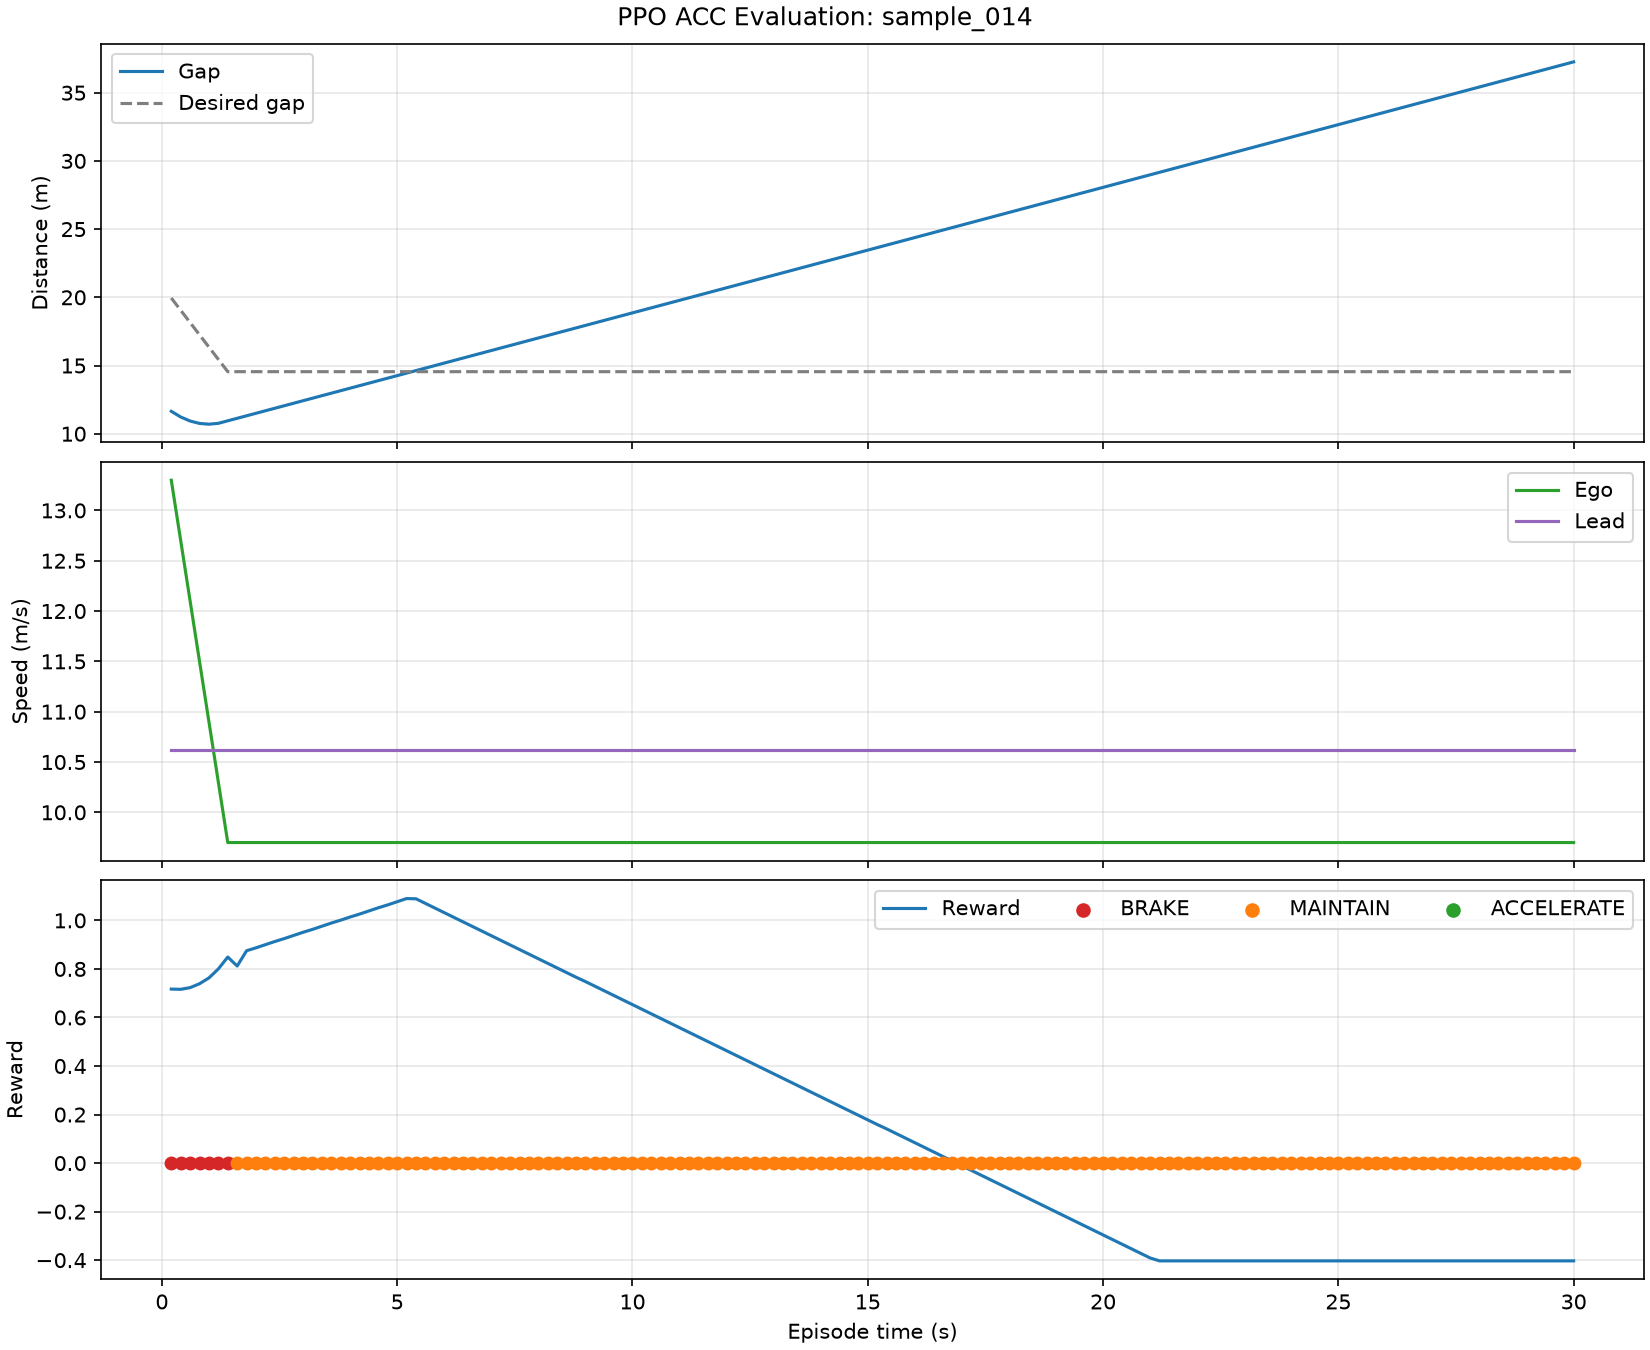

The file beside this chart, header and first rows:
step_number, episode_time_s, action, action_name, reward, gap_m, ego_speed_mps, lead_speed_mps, closing_speed_mps, ttc_s, desired_gap_m
0, 0.2, 0, BRAKE, 0.717, 11.64, 13.3, 10.62, 2.68, 4.345, 19.95
1, 0.4, 0, BRAKE, 0.716, 11.23, 12.7, 10.62, 2.08, 5.398, 19.05
2, 0.6, 0, BRAKE, 0.723, 10.93, 12.1, 10.62, 1.48, 7.386, 18.15
3, 0.8, 0, BRAKE, 0.739, 10.76, 11.5, 10.62, 0.88, 12.22, 17.25
4, 1.0, 0, BRAKE, 0.763, 10.7, 10.9, 10.62, 0.28, 38.21, 16.35
5, 1.2, 0, BRAKE, 0.8, 10.76, 10.3, 10.62, -0.32, , 15.45
6, 1.4, 0, BRAKE, 0.849, 10.95, 9.7, 10.62, -0.92, , 14.55
7, 1.6, 1, MAINTAIN, 0.812, 11.13, 9.7, 10.62, -0.92, , 14.55
8, 1.8, 1, MAINTAIN, 0.875, 11.32, 9.7, 10.62, -0.92, , 14.55
9, 2.0, 1, MAINTAIN, 0.887, 11.5, 9.7, 10.62, -0.92, , 14.55
10, 2.2, 1, MAINTAIN, 0.9, 11.68, 9.7, 10.62, -0.92, , 14.55
11, 2.4, 1, MAINTAIN, 0.913, 11.87, 9.7, 10.62, -0.92, , 14.55
12, 2.6, 1, MAINTAIN, 0.925, 12.05, 9.7, 10.62, -0.92, , 14.55
13, 2.8, 1, MAINTAIN, 0.938, 12.24, 9.7, 10.62, -0.92, , 14.55
14, 3.0, 1, MAINTAIN, 0.951, 12.42, 9.7, 10.62, -0.92, , 14.55
15, 3.2, 1, MAINTAIN, 0.963, 12.6, 9.7, 10.62, -0.92, , 14.55
16, 3.4, 1, MAINTAIN, 0.976, 12.79, 9.7, 10.62, -0.92, , 14.55
17, 3.6, 1, MAINTAIN, 0.989, 12.97, 9.7, 10.62, -0.92, , 14.55
18, 3.8, 1, MAINTAIN, 1.001, 13.16, 9.7, 10.62, -0.92, , 14.55
19, 4.0, 1, MAINTAIN, 1.014, 13.34, 9.7, 10.62, -0.92, , 14.55
20, 4.2, 1, MAINTAIN, 1.026, 13.52, 9.7, 10.62, -0.92, , 14.55
21, 4.4, 1, MAINTAIN, 1.039, 13.71, 9.7, 10.62, -0.92, , 14.55
22, 4.6, 1, MAINTAIN, 1.052, 13.89, 9.7, 10.62, -0.92, , 14.55
23, 4.8, 1, MAINTAIN, 1.064, 14.08, 9.7, 10.62, -0.92, , 14.55
24, 5.0, 1, MAINTAIN, 1.077, 14.26, 9.7, 10.62, -0.92, , 14.55
25, 5.2, 1, MAINTAIN, 1.09, 14.44, 9.7, 10.62, -0.92, , 14.55
26, 5.4, 1, MAINTAIN, 1.089, 14.63, 9.7, 10.62, -0.92, , 14.55
27, 5.6, 1, MAINTAIN, 1.07, 14.81, 9.7, 10.62, -0.92, , 14.55
28, 5.8, 1, MAINTAIN, 1.051, 15, 9.7, 10.62, -0.92, , 14.55
29, 6.0, 1, MAINTAIN, 1.032, 15.18, 9.7, 10.62, -0.92, , 14.55
30, 6.2, 1, MAINTAIN, 1.013, 15.36, 9.7, 10.62, -0.92, , 14.55
31, 6.4, 1, MAINTAIN, 0.994, 15.55, 9.7, 10.62, -0.92, , 14.55
32, 6.6, 1, MAINTAIN, 0.975, 15.73, 9.7, 10.62, -0.92, , 14.55
33, 6.8, 1, MAINTAIN, 0.956, 15.92, 9.7, 10.62, -0.92, , 14.55
34, 7.0, 1, MAINTAIN, 0.937, 16.1, 9.7, 10.62, -0.92, , 14.55
35, 7.2, 1, MAINTAIN, 0.918, 16.28, 9.7, 10.62, -0.92, , 14.55
36, 7.4, 1, MAINTAIN, 0.899, 16.47, 9.7, 10.62, -0.92, , 14.55
37, 7.6, 1, MAINTAIN, 0.88, 16.65, 9.7, 10.62, -0.92, , 14.55
38, 7.8, 1, MAINTAIN, 0.861, 16.84, 9.7, 10.62, -0.92, , 14.55
39, 8.0, 1, MAINTAIN, 0.842, 17.02, 9.7, 10.62, -0.92, , 14.55
40, 8.2, 1, MAINTAIN, 0.823, 17.2, 9.7, 10.62, -0.92, , 14.55
41, 8.4, 1, MAINTAIN, 0.804, 17.39, 9.7, 10.62, -0.92, , 14.55
42, 8.6, 1, MAINTAIN, 0.785, 17.57, 9.7, 10.62, -0.92, , 14.55
43, 8.8, 1, MAINTAIN, 0.766, 17.76, 9.7, 10.62, -0.92, , 14.55
44, 9.0, 1, MAINTAIN, 0.748, 17.94, 9.7, 10.62, -0.92, , 14.55
45, 9.2, 1, MAINTAIN, 0.729, 18.12, 9.7, 10.62, -0.92, , 14.55
46, 9.4, 1, MAINTAIN, 0.71, 18.31, 9.7, 10.62, -0.92, , 14.55
47, 9.6, 1, MAINTAIN, 0.691, 18.49, 9.7, 10.62, -0.92, , 14.55
48, 9.8, 1, MAINTAIN, 0.672, 18.68, 9.7, 10.62, -0.92, , 14.55
49, 10.0, 1, MAINTAIN, 0.653, 18.86, 9.7, 10.62, -0.92, , 14.55
50, 10.2, 1, MAINTAIN, 0.634, 19.04, 9.7, 10.62, -0.92, , 14.55
51, 10.4, 1, MAINTAIN, 0.615, 19.23, 9.7, 10.62, -0.92, , 14.55
52, 10.6, 1, MAINTAIN, 0.596, 19.41, 9.7, 10.62, -0.92, , 14.55
53, 10.8, 1, MAINTAIN, 0.577, 19.6, 9.7, 10.62, -0.92, , 14.55
54, 11.0, 1, MAINTAIN, 0.558, 19.78, 9.7, 10.62, -0.92, , 14.55
55, 11.2, 1, MAINTAIN, 0.539, 19.96, 9.7, 10.62, -0.92, , 14.55
56, 11.4, 1, MAINTAIN, 0.52, 20.15, 9.7, 10.62, -0.92, , 14.55
57, 11.6, 1, MAINTAIN, 0.501, 20.33, 9.7, 10.62, -0.92, , 14.55
58, 11.8, 1, MAINTAIN, 0.482, 20.52, 9.7, 10.62, -0.92, , 14.55
59, 12.0, 1, MAINTAIN, 0.463, 20.7, 9.7, 10.62, -0.92, , 14.55
... 90 more rows
